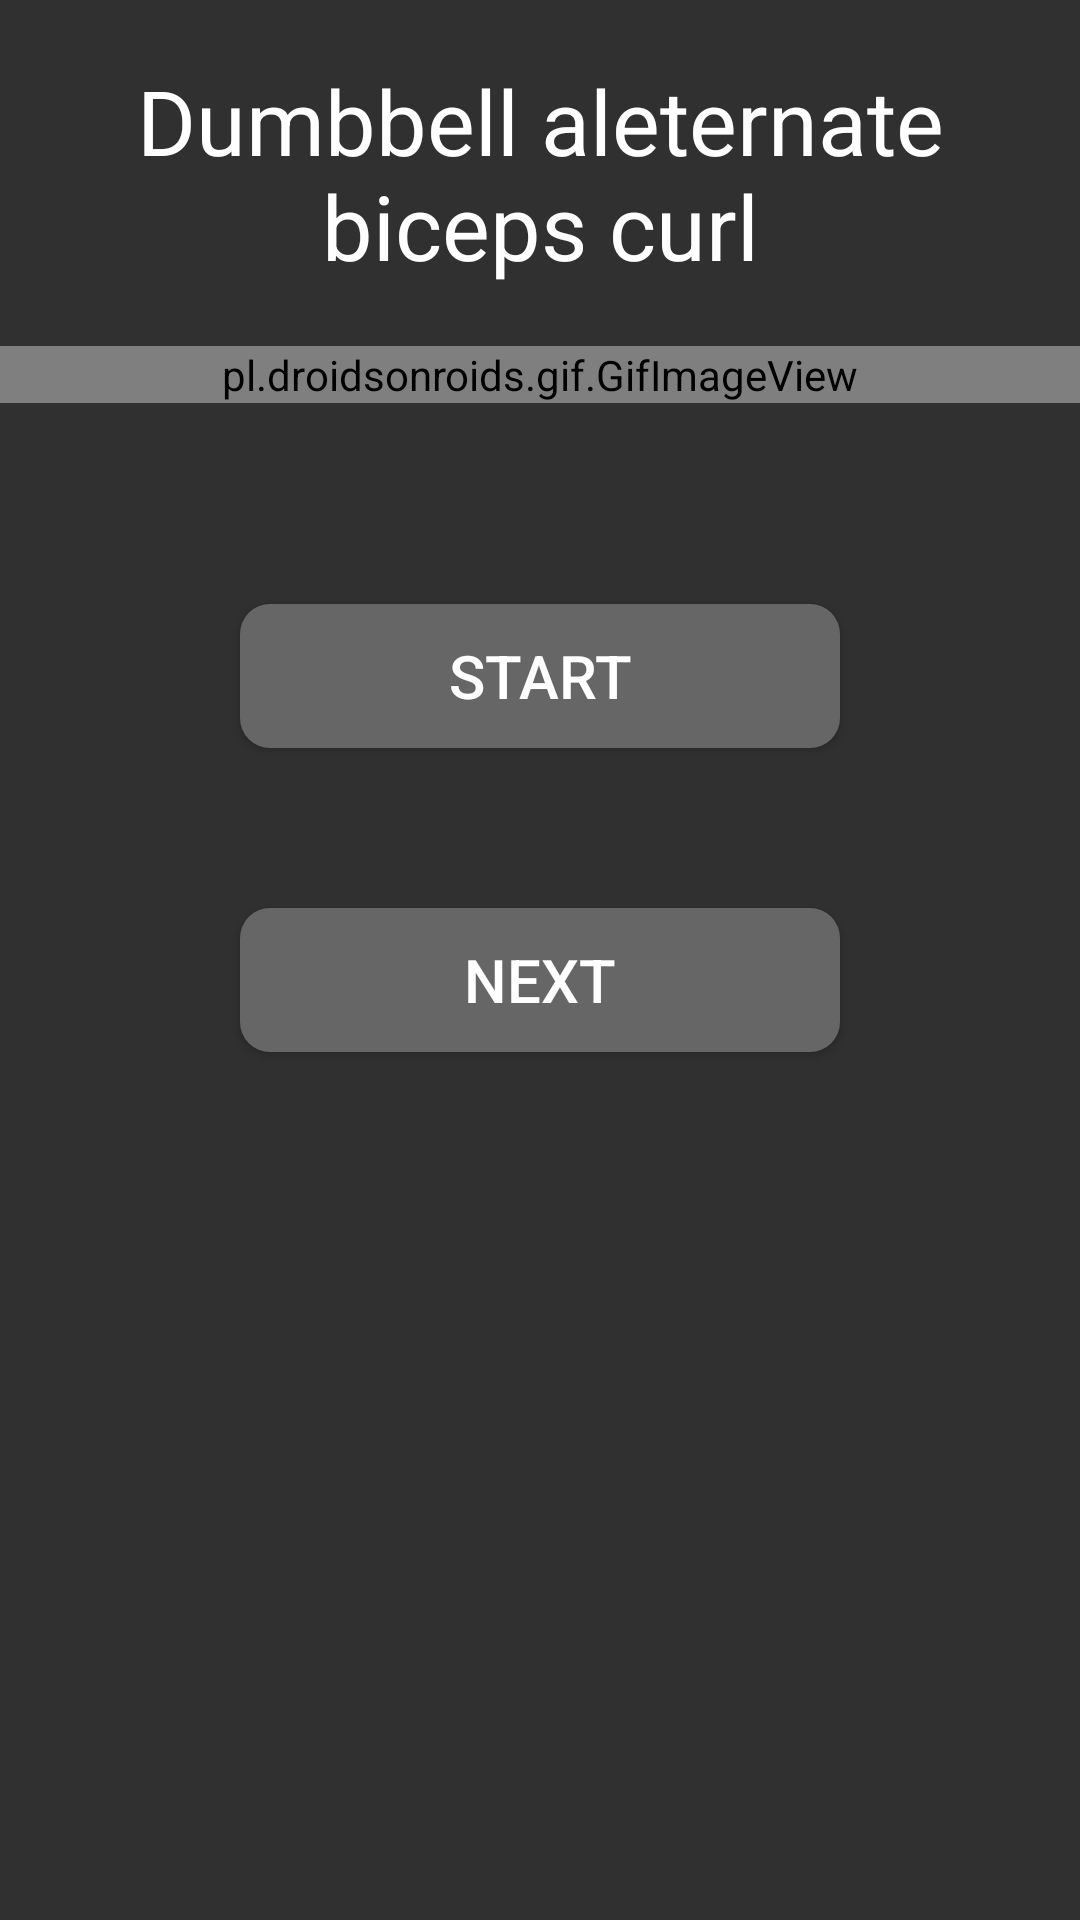

Here is an Android app screen rendered from its layout file. Give the layout XML and the strings, colors and styles it references.
<!-- AndroidManifest.xml: application theme Theme.AppCompat.NoActionBar -->
<!-- res/layout/activity_alternatedumbellcurl.xml -->
<?xml version="1.0" encoding="utf-8"?>
<LinearLayout xmlns:android="http://schemas.android.com/apk/res/android"
    xmlns:app="http://schemas.android.com/apk/res-auto"
    xmlns:tools="http://schemas.android.com/tools"
    android:layout_width="match_parent"
    android:layout_height="match_parent"
    tools:context=".alternatedumbellcurl"
    android:orientation="vertical">

    <TextView
        android:layout_width="match_parent"
        android:layout_height="wrap_content"
        android:text="Dumbbell aleternate biceps curl"
        android:textAlignment="center"
        android:gravity="center"
        android:layout_marginBottom="20dp"
        android:layout_marginTop="20dp"
        android:textSize="30dp"
        android:textColor="@color/white"/>

    <pl.droidsonroids.gif.GifImageView
        android:layout_width="match_parent"
        android:layout_height="wrap_content"
        android:background="#fff"
        android:src="@drawable/dumbellalternatecurl"
        android:layout_marginBottom="20dp"
        android:repeatCount="infinite"
        />

    <TextView
        android:id="@+id/repsandseries"
        android:layout_width="match_parent"
        android:layout_height="wrap_content"
        android:layout_marginBottom="20dp"
        android:textAlignment="center"
        android:textSize="20dp"
        />

    <Button
        android:layout_width="match_parent"
        android:layout_height="wrap_content"
        android:layout_marginHorizontal="80dp"
        android:background="@drawable/mybutton"
        android:onClick="spustiodpocet"
        android:text="START"
        android:textColor="@color/white"
        android:textSize="20dp" />

    <TextView
        android:id="@+id/countdown"
        android:layout_width="match_parent"
        android:layout_height="wrap_content"
        android:layout_gravity="center"
        android:textAlignment="center"
        android:textSize="40dp" />
    <Button
        android:layout_gravity="bottom"
        android:layout_width="match_parent"
        android:layout_height="wrap_content"
        android:layout_marginHorizontal="80dp"
        android:background="@drawable/mybutton"
        android:text="NEXT"
        android:textSize="20dp"
        android:textColor="@color/white"
        android:onClick="prechodnadruhycvik"/>


</LinearLayout>
<!-- resources referenced by this layout -->
<resources>
  <!-- drawable mybutton (drawable) -->
  <?xml version="1.0" encoding="utf-8"?>
  <shape xmlns:android="http://schemas.android.com/apk/res/android"
      android:shape="rectangle" android:padding="10dp">
      <solid android:color="#666666"/>
      <corners android:radius="10dp"/>
  </shape>
  <!-- not gathered from this repository: default colours our renderer supplied (Android Studio template values) -->
  <color name="white">#FFFFFFFF</color>
</resources>
